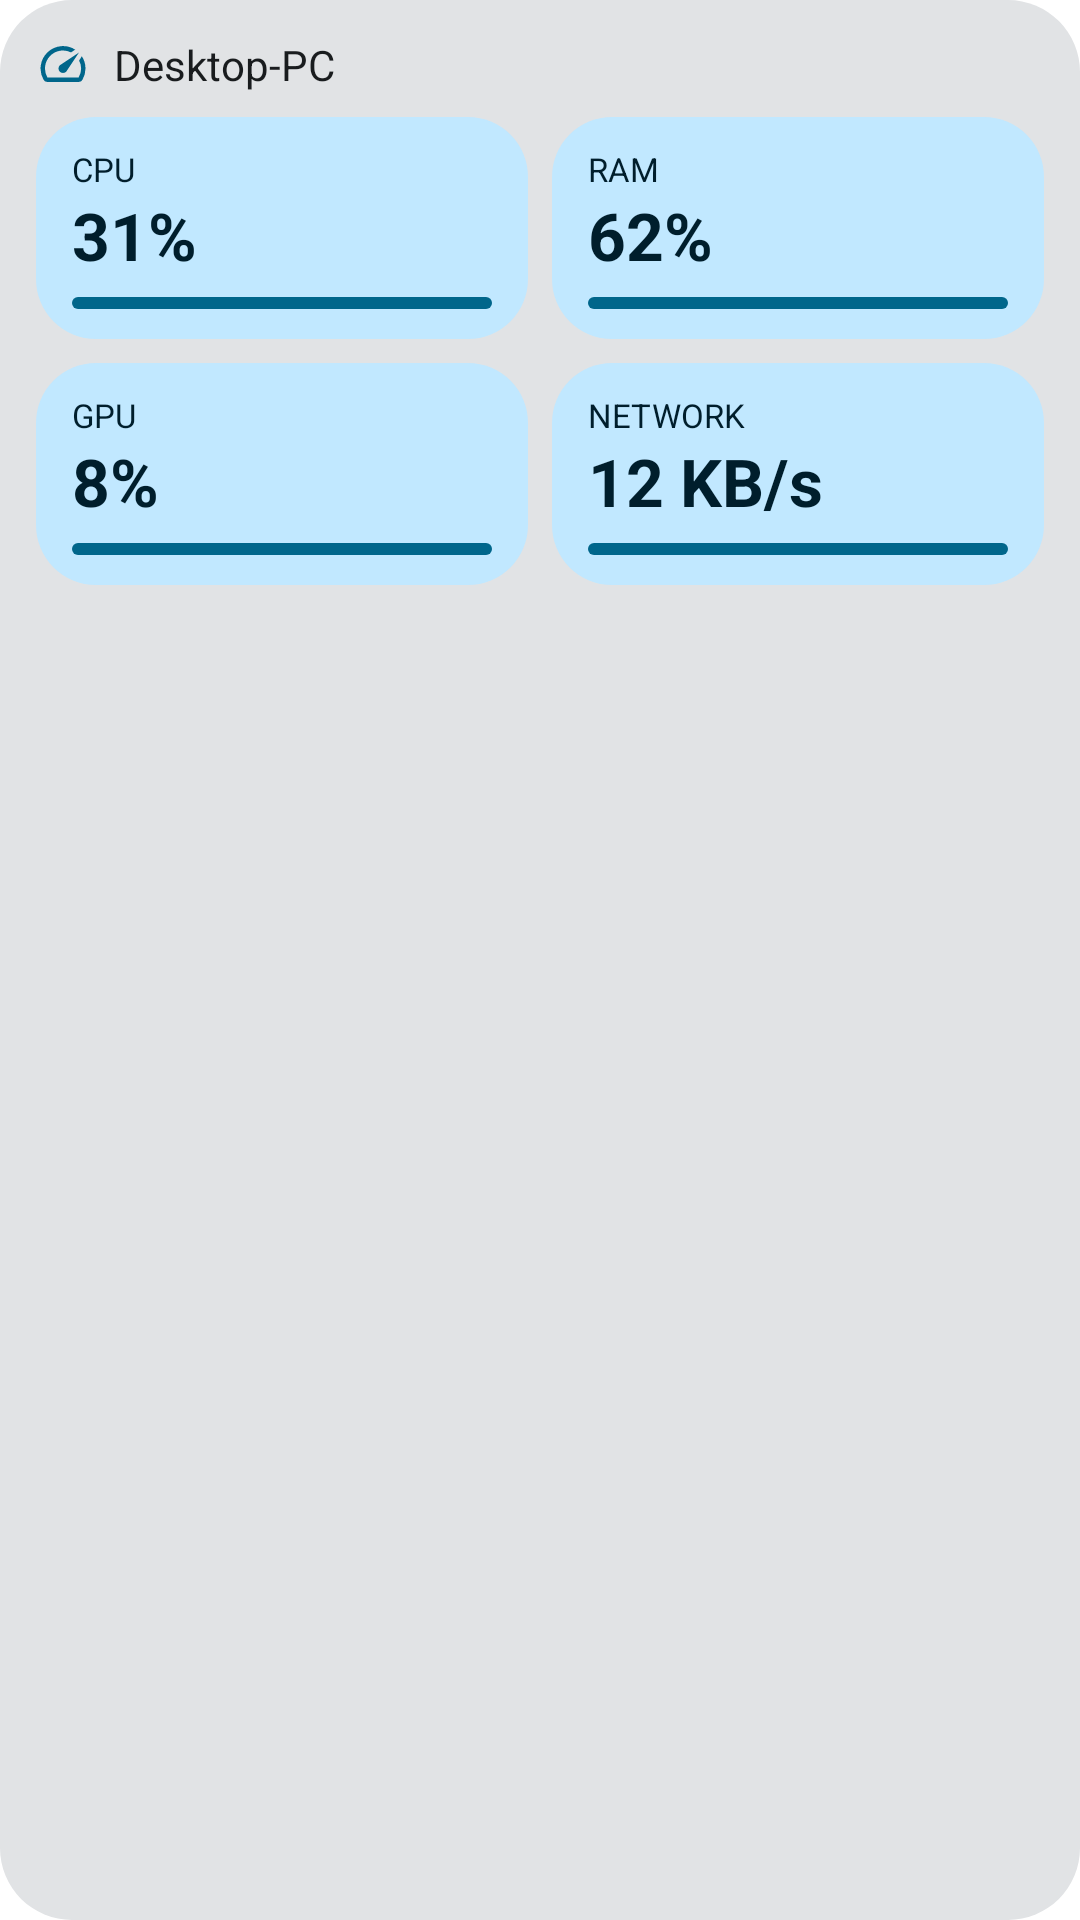

Here is an Android app screen rendered from its layout file. Give the layout XML and the strings, colors and styles it references.
<!-- AndroidManifest.xml: application theme Theme.Switchboard.Splash -->
<!-- res/layout/widget_preview_performance.xml -->
<?xml version="1.0" encoding="utf-8"?>
<LinearLayout xmlns:android="http://schemas.android.com/apk/res/android"
    android:layout_width="match_parent"
    android:layout_height="wrap_content"
    android:orientation="vertical"
    android:background="@drawable/widget_preview_surface"
    android:padding="12dp">

    <LinearLayout
        android:layout_width="match_parent"
        android:layout_height="wrap_content"
        android:orientation="horizontal"
        android:gravity="center_vertical"
        android:paddingBottom="8dp">

        <ImageView
            android:layout_width="18dp"
            android:layout_height="18dp"
            android:src="@drawable/ic_widget_speed"
            android:tint="@color/widget_preview_accent_color"
            android:contentDescription="@null" />

        <TextView
            android:layout_width="0dp"
            android:layout_height="wrap_content"
            android:layout_weight="1"
            android:layout_marginStart="8dp"
            android:text="Desktop-PC"
            android:textSize="14sp"
            android:textColor="@color/widget_preview_on_surface_color" />
    </LinearLayout>

    <LinearLayout
        android:layout_width="match_parent"
        android:layout_height="wrap_content"
        android:orientation="horizontal">

        <LinearLayout
            android:layout_width="0dp"
            android:layout_height="wrap_content"
            android:layout_weight="1"
            android:orientation="vertical"
            android:background="@drawable/widget_preview_card"
            android:paddingHorizontal="12dp"
            android:paddingVertical="10dp">

            <TextView
                android:layout_width="wrap_content"
                android:layout_height="wrap_content"
                android:text="CPU"
                android:textSize="11sp"
                android:textColor="@color/widget_preview_on_card_color" />

            <TextView
                android:layout_width="wrap_content"
                android:layout_height="wrap_content"
                android:text="31%"
                android:textSize="22sp"
                android:textStyle="bold"
                android:textColor="@color/widget_preview_on_card_color" />

            <ImageView
                android:layout_width="match_parent"
                android:layout_height="4dp"
                android:layout_marginTop="6dp"
                android:background="@drawable/widget_preview_bar"
                android:contentDescription="@null" />
        </LinearLayout>


        <LinearLayout
            android:layout_width="0dp"
            android:layout_height="wrap_content"
            android:layout_weight="1"
            android:layout_marginStart="8dp"
            android:orientation="vertical"
            android:background="@drawable/widget_preview_card"
            android:paddingHorizontal="12dp"
            android:paddingVertical="10dp">

            <TextView
                android:layout_width="wrap_content"
                android:layout_height="wrap_content"
                android:text="RAM"
                android:textSize="11sp"
                android:textColor="@color/widget_preview_on_card_color" />

            <TextView
                android:layout_width="wrap_content"
                android:layout_height="wrap_content"
                android:text="62%"
                android:textSize="22sp"
                android:textStyle="bold"
                android:textColor="@color/widget_preview_on_card_color" />

            <ImageView
                android:layout_width="match_parent"
                android:layout_height="4dp"
                android:layout_marginTop="6dp"
                android:background="@drawable/widget_preview_bar"
                android:contentDescription="@null" />
        </LinearLayout>
    </LinearLayout>

    <LinearLayout
        android:layout_width="match_parent"
        android:layout_height="wrap_content"
        android:orientation="horizontal"
        android:layout_marginTop="8dp">

        <LinearLayout
            android:layout_width="0dp"
            android:layout_height="wrap_content"
            android:layout_weight="1"
            android:orientation="vertical"
            android:background="@drawable/widget_preview_card"
            android:paddingHorizontal="12dp"
            android:paddingVertical="10dp">

            <TextView
                android:layout_width="wrap_content"
                android:layout_height="wrap_content"
                android:text="GPU"
                android:textSize="11sp"
                android:textColor="@color/widget_preview_on_card_color" />

            <TextView
                android:layout_width="wrap_content"
                android:layout_height="wrap_content"
                android:text="8%"
                android:textSize="22sp"
                android:textStyle="bold"
                android:textColor="@color/widget_preview_on_card_color" />

            <ImageView
                android:layout_width="match_parent"
                android:layout_height="4dp"
                android:layout_marginTop="6dp"
                android:background="@drawable/widget_preview_bar"
                android:contentDescription="@null" />
        </LinearLayout>


        <LinearLayout
            android:layout_width="0dp"
            android:layout_height="wrap_content"
            android:layout_weight="1"
            android:layout_marginStart="8dp"
            android:orientation="vertical"
            android:background="@drawable/widget_preview_card"
            android:paddingHorizontal="12dp"
            android:paddingVertical="10dp">

            <TextView
                android:layout_width="wrap_content"
                android:layout_height="wrap_content"
                android:text="NETWORK"
                android:textSize="11sp"
                android:textColor="@color/widget_preview_on_card_color" />

            <TextView
                android:layout_width="wrap_content"
                android:layout_height="wrap_content"
                android:text="12 KB/s"
                android:textSize="22sp"
                android:textStyle="bold"
                android:textColor="@color/widget_preview_on_card_color" />

            <ImageView
                android:layout_width="match_parent"
                android:layout_height="4dp"
                android:layout_marginTop="6dp"
                android:background="@drawable/widget_preview_bar"
                android:contentDescription="@null" />
        </LinearLayout>
    </LinearLayout>
</LinearLayout>
<!-- resources referenced by this layout -->
<resources>
  <color name="widget_preview_accent_color">@android:color/system_accent1_600</color>
  <color name="widget_preview_on_card_color">@android:color/system_accent1_900</color>
  <color name="widget_preview_on_surface_color">@android:color/system_neutral1_900</color>
  <!-- drawable ic_widget_speed (drawable) -->
  <?xml version="1.0" encoding="utf-8"?>
  <vector xmlns:android="http://schemas.android.com/apk/res/android"
      android:width="24dp"
      android:height="24dp"
      android:viewportWidth="24"
      android:viewportHeight="24"
      android:tint="?android:attr/colorControlNormal">
      <path
          android:fillColor="@android:color/white"
          android:pathData="M20.38,8.57l-1.23,1.85a8,8 0,0 1,-0.22 7.58H5.07A8,8 0,0 1,15.58 6.85l1.85,-1.23A10,10 0,0 0,3.35 19a2,2 0,0 0,1.72 1h13.85a2,2 0,0 0,1.74 -1 10,10 0,0 0,-0.28 -10.43zM10.59,15.41a2,2 0,0 0,2.83 0l5.66,-8.49 -8.49,5.66a2,2 0,0 0,0 2.83z" />
  </vector>
  <!-- drawable widget_preview_bar (drawable) -->
  <?xml version="1.0" encoding="utf-8"?>
  <shape xmlns:android="http://schemas.android.com/apk/res/android" android:shape="rectangle">
      <solid android:color="@color/widget_preview_accent_color" />
      <corners android:radius="2dp" />
  </shape>
  <!-- drawable widget_preview_card (drawable) -->
  <?xml version="1.0" encoding="utf-8"?>
  <shape xmlns:android="http://schemas.android.com/apk/res/android" android:shape="rectangle">
      <solid android:color="@color/widget_preview_card_color" />
      <corners android:radius="20dp" />
  </shape>
  <!-- drawable widget_preview_surface (drawable) -->
  <?xml version="1.0" encoding="utf-8"?>
  <shape xmlns:android="http://schemas.android.com/apk/res/android" android:shape="rectangle">
      <solid android:color="@color/widget_preview_surface_color" />
      <corners android:radius="24dp" />
  </shape>
  <style name="Theme.Switchboard.Splash" parent="Theme.SplashScreen.IconBackground">
          <item name="windowSplashScreenBackground">@color/splash_background</item>
          <item name="windowSplashScreenAnimatedIcon">@drawable/splash_icon</item>
          <item name="windowSplashScreenIconBackgroundColor">@color/brand_tile</item>
          <item name="windowSplashScreenAnimationDuration">1100</item>
          <item name="postSplashScreenTheme">@style/Theme.Switchboard</item>
      </style>
  <color name="widget_preview_card_color">@android:color/system_accent1_100</color>
  <color name="widget_preview_surface_color">@android:color/system_neutral1_100</color>
  <color name="splash_background">#FBF8FE</color>
  <!-- drawable splash_icon (drawable) -->
  <?xml version="1.0" encoding="utf-8"?>
  <vector xmlns:android="http://schemas.android.com/apk/res/android" android:width="240dp" android:height="240dp" android:viewportWidth="240" android:viewportHeight="240">
      <group android:scaleX="0.46" android:scaleY="0.46" android:translateX="61.12" android:translateY="61.12">
          <path android:pathData="M98,34H178A26,26 0 0,1 178,86H98A8,8 0 0,0 98,102H158A60,60 0 0,1 158,222H78A26,26 0 0,1 78,170H158A8,8 0 0,0 158,154H98A60,60 0 0,1 98,34Z M178,42A18,18 0 0,0 178,78A18,18 0 0,0 178,42Z" android:fillType="evenOdd" android:fillColor="@color/brand_mark" />
          <path android:pathData="M178,42A18,18 0 0,0 178,78A18,18 0 0,0 178,42Z" android:fillColor="@color/brand_knob" />
      </group>
  </vector>
  <color name="brand_tile">#303AA1</color>
  <style name="Theme.Switchboard" parent="android:Theme.Material.NoActionBar">
          <item name="android:windowBackground">@color/splash_background</item>
      </style>
  <color name="brand_mark">#E0E0FF</color>
  <color name="brand_knob">#FFB784</color>
</resources>
